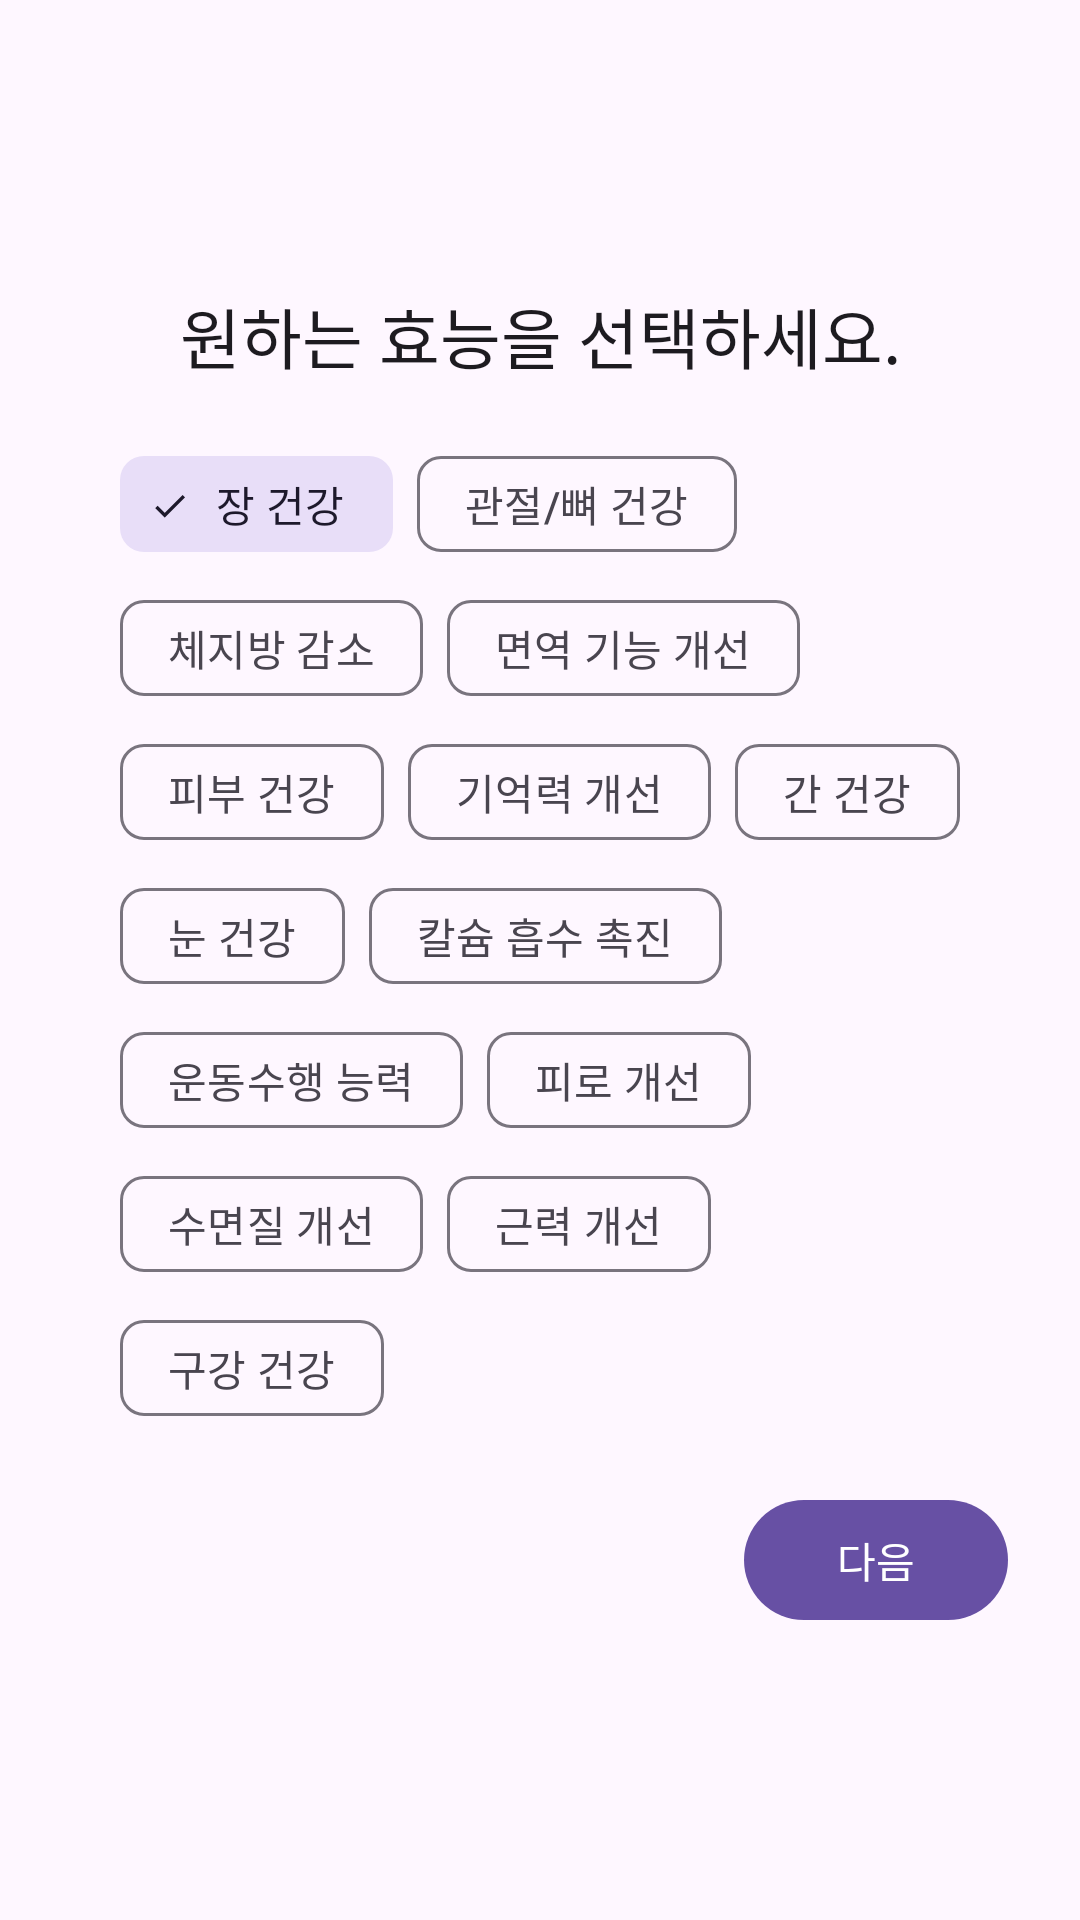

Android layout source for this screen:
<!-- AndroidManifest.xml: application theme Theme.SaengSaengYaktong -->
<!-- res/layout/fragment_select_functionality.xml -->
<?xml version="1.0" encoding="utf-8"?>
<LinearLayout xmlns:android="http://schemas.android.com/apk/res/android"
    xmlns:app="http://schemas.android.com/apk/res-auto"
    android:layout_width="match_parent"
    android:layout_height="match_parent"
    xmlns:tools="http://schemas.android.com/tools"
    android:gravity="center_vertical"
    android:orientation="vertical"
    tools:context=".ui.foods.SelectFunctionalityFragment"
    android:padding="24dp">

    <TextView
        style="@style/TextAppearance.Material3.TitleLarge"
        android:layout_width="match_parent"
        android:layout_height="wrap_content"
        android:gravity="center_horizontal"
        android:text="원하는 효능을 선택하세요." />

    <com.google.android.material.chip.ChipGroup
        android:id="@+id/chipGroup"
        android:layout_width="match_parent"
        android:layout_height="wrap_content"
        android:padding="16dp"
        app:chipSpacingHorizontal="8dp"
        app:chipSpacingVertical="0dp"
        app:singleLine="false">

        
        <com.google.android.material.chip.Chip
            android:id="@+id/chip_intestine_health"
            style="@style/Widget.Material3.Chip.Filter"
            android:layout_width="wrap_content"
            android:layout_height="wrap_content"
            android:checked="true"
            android:text="장 건강" />

        
        <com.google.android.material.chip.Chip
            android:id="@+id/chip_bone_health"
            style="@style/Widget.Material3.Chip.Filter"
            android:layout_width="wrap_content"
            android:layout_height="wrap_content"
            android:text="관절/뼈 건강" />

        
        <com.google.android.material.chip.Chip
            android:id="@+id/chip_fat_reduction"
            style="@style/Widget.Material3.Chip.Filter"
            android:layout_width="wrap_content"
            android:layout_height="wrap_content"
            android:text="체지방 감소" />

        
        <com.google.android.material.chip.Chip
            android:id="@+id/chip_immune_improvement"
            style="@style/Widget.Material3.Chip.Filter"
            android:layout_width="wrap_content"
            android:layout_height="wrap_content"
            android:text="면역 기능 개선" />

        
        <com.google.android.material.chip.Chip
            android:id="@+id/chip_skin_health"
            style="@style/Widget.Material3.Chip.Filter"
            android:layout_width="wrap_content"
            android:layout_height="wrap_content"
            android:text="피부 건강" />

        
        <com.google.android.material.chip.Chip
            android:id="@+id/chip_memory_improvement"
            style="@style/Widget.Material3.Chip.Filter"
            android:layout_width="wrap_content"
            android:layout_height="wrap_content"
            android:text="기억력 개선" />

        
        <com.google.android.material.chip.Chip
            android:id="@+id/chip_liver_health"
            style="@style/Widget.Material3.Chip.Filter"
            android:layout_width="wrap_content"
            android:layout_height="wrap_content"
            android:text="간 건강" />

        
        <com.google.android.material.chip.Chip
            android:id="@+id/chip_eye_health"
            style="@style/Widget.Material3.Chip.Filter"
            android:layout_width="wrap_content"
            android:layout_height="wrap_content"
            android:text="눈 건강" />

        
        <com.google.android.material.chip.Chip
            android:id="@+id/chip_calcium_absorption"
            style="@style/Widget.Material3.Chip.Filter"
            android:layout_width="wrap_content"
            android:layout_height="wrap_content"
            android:text="칼슘 흡수 촉진" />

        
        <com.google.android.material.chip.Chip
            android:id="@+id/chip_exercise_ability"
            style="@style/Widget.Material3.Chip.Filter"
            android:layout_width="wrap_content"
            android:layout_height="wrap_content"
            android:text="운동수행 능력" />

        
        <com.google.android.material.chip.Chip
            android:id="@+id/chip_fatigue_improvement"
            style="@style/Widget.Material3.Chip.Filter"
            android:layout_width="wrap_content"
            android:layout_height="wrap_content"
            android:text="피로 개선" />

        
        <com.google.android.material.chip.Chip
            android:id="@+id/chip_sleep_improvement"
            style="@style/Widget.Material3.Chip.Filter"
            android:layout_width="wrap_content"
            android:layout_height="wrap_content"
            android:text="수면질 개선" />

        
        <com.google.android.material.chip.Chip
            android:id="@+id/chip_muscle_improvement"
            style="@style/Widget.Material3.Chip.Filter"
            android:layout_width="wrap_content"
            android:layout_height="wrap_content"
            android:text="근력 개선" />

        
        <com.google.android.material.chip.Chip
            android:id="@+id/chip_oral_health"
            style="@style/Widget.Material3.Chip.Filter"
            android:layout_width="wrap_content"
            android:layout_height="wrap_content"
            android:text="구강 건강" />

    </com.google.android.material.chip.ChipGroup>

    <Button
        android:id="@+id/button_next"
        android:layout_width="wrap_content"
        android:layout_height="wrap_content"
        android:layout_gravity="end"
        android:text="다음" />

</LinearLayout>
<!-- resources referenced by this layout -->
<resources>
  <style name="Theme.SaengSaengYaktong" parent="Theme.Material3.DayNight">
          
          <item name="colorPrimary">@color/green_700</item>
          <item name="colorPrimaryVariant">@color/green_900</item>
          <item name="colorOnPrimary">@color/white</item>
          
          <item name="colorSecondary">@color/green_700</item>
          <item name="colorSecondaryVariant">@color/green_900</item>
          <item name="colorOnSecondary">@color/black</item>
          
          <item name="android:statusBarColor">?attr/colorPrimaryVariant</item>
          
      </style>
  <color name="green_700">#FF388E3C</color>
  <color name="green_900">#FF1B5E20</color>
  <color name="white">#FFFFFFFF</color>
  <color name="black">#FF000000</color>
</resources>
